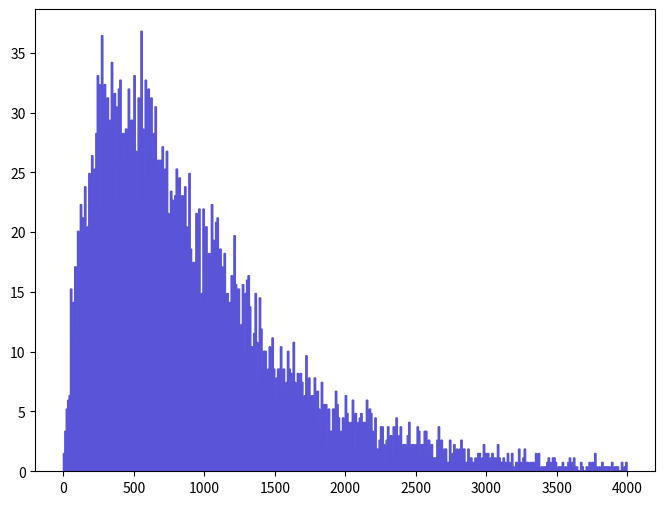

The matplotlib source for this figure: (Note: this script raises an exception after producing the figure.)
def selection_9():

    # Library import
    import numpy
    import matplotlib
    import matplotlib.pyplot   as plt
    import matplotlib.gridspec as gridspec

    # Library version
    matplotlib_version = matplotlib.__version__
    numpy_version      = numpy.__version__

    # Histo binning
    xBinning = numpy.linspace(0.0,4000.0,401,endpoint=True)

    # Creating data sequence: middle of each bin
    xData = numpy.array([5.0,15.0,25.0,35.0,45.0,55.0,65.0,75.0,85.0,95.0,105.0,115.0,125.0,135.0,145.0,155.0,165.0,175.0,185.0,195.0,205.0,215.0,225.0,235.0,245.0,255.0,265.0,275.0,285.0,295.0,305.0,315.0,325.0,335.0,345.0,355.0,365.0,375.0,385.0,395.0,405.0,415.0,425.0,435.0,445.0,455.0,465.0,475.0,485.0,495.0,505.0,515.0,525.0,535.0,545.0,555.0,565.0,575.0,585.0,595.0,605.0,615.0,625.0,635.0,645.0,655.0,665.0,675.0,685.0,695.0,705.0,715.0,725.0,735.0,745.0,755.0,765.0,775.0,785.0,795.0,805.0,815.0,825.0,835.0,845.0,855.0,865.0,875.0,885.0,895.0,905.0,915.0,925.0,935.0,945.0,955.0,965.0,975.0,985.0,995.0,1005.0,1015.0,1025.0,1035.0,1045.0,1055.0,1065.0,1075.0,1085.0,1095.0,1105.0,1115.0,1125.0,1135.0,1145.0,1155.0,1165.0,1175.0,1185.0,1195.0,1205.0,1215.0,1225.0,1235.0,1245.0,1255.0,1265.0,1275.0,1285.0,1295.0,1305.0,1315.0,1325.0,1335.0,1345.0,1355.0,1365.0,1375.0,1385.0,1395.0,1405.0,1415.0,1425.0,1435.0,1445.0,1455.0,1465.0,1475.0,1485.0,1495.0,1505.0,1515.0,1525.0,1535.0,1545.0,1555.0,1565.0,1575.0,1585.0,1595.0,1605.0,1615.0,1625.0,1635.0,1645.0,1655.0,1665.0,1675.0,1685.0,1695.0,1705.0,1715.0,1725.0,1735.0,1745.0,1755.0,1765.0,1775.0,1785.0,1795.0,1805.0,1815.0,1825.0,1835.0,1845.0,1855.0,1865.0,1875.0,1885.0,1895.0,1905.0,1915.0,1925.0,1935.0,1945.0,1955.0,1965.0,1975.0,1985.0,1995.0,2005.0,2015.0,2025.0,2035.0,2045.0,2055.0,2065.0,2075.0,2085.0,2095.0,2105.0,2115.0,2125.0,2135.0,2145.0,2155.0,2165.0,2175.0,2185.0,2195.0,2205.0,2215.0,2225.0,2235.0,2245.0,2255.0,2265.0,2275.0,2285.0,2295.0,2305.0,2315.0,2325.0,2335.0,2345.0,2355.0,2365.0,2375.0,2385.0,2395.0,2405.0,2415.0,2425.0,2435.0,2445.0,2455.0,2465.0,2475.0,2485.0,2495.0,2505.0,2515.0,2525.0,2535.0,2545.0,2555.0,2565.0,2575.0,2585.0,2595.0,2605.0,2615.0,2625.0,2635.0,2645.0,2655.0,2665.0,2675.0,2685.0,2695.0,2705.0,2715.0,2725.0,2735.0,2745.0,2755.0,2765.0,2775.0,2785.0,2795.0,2805.0,2815.0,2825.0,2835.0,2845.0,2855.0,2865.0,2875.0,2885.0,2895.0,2905.0,2915.0,2925.0,2935.0,2945.0,2955.0,2965.0,2975.0,2985.0,2995.0,3005.0,3015.0,3025.0,3035.0,3045.0,3055.0,3065.0,3075.0,3085.0,3095.0,3105.0,3115.0,3125.0,3135.0,3145.0,3155.0,3165.0,3175.0,3185.0,3195.0,3205.0,3215.0,3225.0,3235.0,3245.0,3255.0,3265.0,3275.0,3285.0,3295.0,3305.0,3315.0,3325.0,3335.0,3345.0,3355.0,3365.0,3375.0,3385.0,3395.0,3405.0,3415.0,3425.0,3435.0,3445.0,3455.0,3465.0,3475.0,3485.0,3495.0,3505.0,3515.0,3525.0,3535.0,3545.0,3555.0,3565.0,3575.0,3585.0,3595.0,3605.0,3615.0,3625.0,3635.0,3645.0,3655.0,3665.0,3675.0,3685.0,3695.0,3705.0,3715.0,3725.0,3735.0,3745.0,3755.0,3765.0,3775.0,3785.0,3795.0,3805.0,3815.0,3825.0,3835.0,3845.0,3855.0,3865.0,3875.0,3885.0,3895.0,3905.0,3915.0,3925.0,3935.0,3945.0,3955.0,3965.0,3975.0,3985.0,3995.0])

    # Creating weights for histo: y10_M_0
    y10_M_0_weights = numpy.array([1.48657969593,3.34480381584,5.20302833575,5.94631638372,6.3179644077,15.2374409833,11.5209927435,14.1225049113,17.0956651032,10.4060566715,20.068825295,16.7240210792,22.2986934389,21.183757367,21.183757367,23.7852735349,19.6971772711,20.440469319,24.9002056068,24.5285615828,26.3867857028,21.927049415,25.2718536308,28.2450098227,33.0763941344,32.3331060865,21.555401391,36.4211983503,28.2450098227,32.3331060865,28.6166538466,31.2181700145,20.812113343,29.3599458946,34.1913302064,26.0151416788,31.5898140385,30.4748819666,22.2986934389,31.9614580625,32.7047501105,27.5017217747,28.2450098227,25.6434976548,28.6166538466,28.2450098227,31.9614580625,26.3867857028,29.3599458946,27.8733657987,33.0763941344,26.7584297267,22.2986934389,31.2181700145,30.4748819666,36.7928423743,28.6166538466,24.5285615828,32.7047501105,26.3867857028,31.9614580625,27.1300777507,31.2181700145,27.5017217747,28.2450098227,30.4748819666,21.183757367,26.0151416788,24.5285615828,26.0151416788,27.1300777507,24.1569175589,25.2718536308,26.7584297267,21.555401391,18.5822451991,23.4136255109,22.6703374629,19.6971772711,23.0419814869,25.2718536308,22.2986934389,24.5285615828,17.4673091272,23.0419814869,22.6703374629,23.7852735349,20.440469319,19.3255332471,24.9002056068,18.5822451991,16.7240210792,17.4673091272,15.9807290312,21.555401391,17.0956651032,21.927049415,13.7508608873,14.8657969593,21.927049415,17.0956651032,20.440469319,14.4941489353,18.2105971751,15.6090850073,22.2986934389,19.3255332471,18.5822451991,20.812113343,21.183757367,13.7508608873,18.5822451991,17.0956651032,15.9807290312,18.2105971751,12.6359248154,14.8657969593,13.7508608873,14.1225049113,16.3523730552,11.5209927435,19.6971772711,15.6090850073,15.2374409833,15.2374409833,10.0344126475,12.2642807914,15.6090850073,10.0344126475,14.8657969593,15.9807290312,16.3523730552,13.7508608873,10.4060566715,10.4060566715,11.5209927435,14.8657969593,10.7777006955,7.43289647965,14.4941489353,11.8926367674,8.17618852761,10.0344126475,10.0344126475,6.3179644077,8.5478325516,10.4060566715,8.5478325516,11.1493447195,8.5478325516,6.3179644077,7.80454050363,8.5478325516,8.5478325516,10.4060566715,6.68960843168,8.5478325516,5.20302833575,7.43289647965,10.0344126475,8.5478325516,8.17618852761,8.17618852761,10.7777006955,7.43289647965,7.06125245567,8.17618852761,7.80454050363,8.17618852761,7.43289647965,5.57467235974,6.3179644077,9.66276862354,6.3179644077,7.80454050363,5.94631638372,6.3179644077,6.3179644077,7.80454050363,4.08809226381,6.68960843168,5.20302833575,3.71644863982,7.43289647965,5.57467235974,5.57467235974,5.57467235974,2.22986934389,5.20302833575,3.34480381584,3.34480381584,5.20302833575,5.20302833575,6.68960843168,5.57467235974,4.45974028779,2.60151416788,3.34480381584,4.45974028779,3.71644863982,6.3179644077,4.83138431177,4.08809226381,3.71644863982,4.08809226381,5.94631638372,1.85822451991,4.83138431177,3.71644863982,4.08809226381,4.45974028779,4.83138431177,2.97315899186,4.08809226381,3.34480381584,5.94631638372,2.97315899186,5.20302833575,4.83138431177,3.34480381584,2.60151416788,4.45974028779,1.85822451991,1.85822451991,2.60151416788,3.71644863982,3.71644863982,2.22986934389,0.743289647965,2.60151416788,3.71644863982,2.22986934389,2.97315899186,1.11493447195,3.71644863982,2.97315899186,4.45974028779,1.85822451991,2.97315899186,3.71644863982,0.743289647965,2.22986934389,2.22986934389,1.85822451991,2.97315899186,4.08809226381,1.85822451991,2.22986934389,2.22986934389,1.11493447195,2.22986934389,3.71644863982,3.34480381584,1.48657969593,2.22986934389,2.22986934389,3.34480381584,3.34480381584,0.743289647965,2.60151416788,1.48657969593,2.22986934389,1.11493447195,1.11493447195,1.11493447195,2.60151416788,3.71644863982,1.11493447195,2.60151416788,0.743289647965,1.85822451991,1.85822451991,0.743289647965,0.743289647965,2.60151416788,0.743289647965,1.48657969593,2.22986934389,1.11493447195,1.85822451991,0.743289647965,1.85822451991,2.60151416788,1.85822451991,1.85822451991,0.743289647965,0.743289647965,1.85822451991,1.11493447195,1.11493447195,0.743289647965,0.743289647965,1.11493447195,0.0,1.48657969593,1.48657969593,0.743289647965,1.11493447195,2.22986934389,1.48657969593,1.48657969593,1.48657969593,0.743289647965,1.11493447195,1.48657969593,1.11493447195,1.11493447195,0.743289647965,2.22986934389,1.11493447195,0.743289647965,0.743289647965,1.11493447195,0.743289647965,0.371644863982,1.48657969593,0.743289647965,0.371644863982,1.48657969593,0.371644863982,0.0,0.743289647965,0.371644863982,1.85822451991,0.743289647965,0.371644863982,1.11493447195,1.85822451991,0.743289647965,0.743289647965,0.371644863982,0.743289647965,0.371644863982,0.743289647965,0.0,1.48657969593,0.743289647965,1.48657969593,0.0,0.371644863982,0.371644863982,0.371644863982,0.371644863982,0.743289647965,1.11493447195,0.743289647965,0.371644863982,1.11493447195,1.11493447195,0.743289647965,0.0,0.371644863982,0.371644863982,0.371644863982,0.743289647965,0.0,0.371644863982,0.0,0.743289647965,1.11493447195,0.371644863982,0.743289647965,1.11493447195,0.371644863982,0.371644863982,0.0,0.0,0.743289647965,0.371644863982,0.0,0.0,0.371644863982,0.0,0.743289647965,0.371644863982,0.743289647965,0.0,1.48657969593,0.371644863982,0.0,0.371644863982,0.0,0.743289647965,0.371644863982,0.371644863982,0.371644863982,0.371644863982,0.371644863982,0.0,0.743289647965,0.0,0.371644863982,0.371644863982,0.371644863982,0.0,0.0,0.743289647965,0.0,0.371644863982,0.743289647965])

    # Creating a new Canvas
    fig   = plt.figure(figsize=(8,6),dpi=80)
    frame = gridspec.GridSpec(1,1)
    pad   = fig.add_subplot(frame[0])

    # Creating a new Stack
    pad.hist(x=xData, bins=xBinning, weights=y10_M_0_weights,\
             label="$signal$", histtype="stepfilled", rwidth=1.0,\
             color="#5954d8", edgecolor="#5954d8", linewidth=1, linestyle="solid",\
             bottom=None, cumulative=False, normed=False, align="mid", orientation="vertical")


    # Axis
    plt.rc('text',usetex=False)
    plt.xlabel(r"M [ a_{1} , a_{2} ]   ( GeV ) ",\
               fontsize=16,color="black")
    plt.ylabel(r"$\mathrm{Events}$ $(\mathcal{L}_{\mathrm{int}} = 40.0\ \mathrm{fb}^{-1})$ ",\
               fontsize=16,color="black")

    # Boundary of y-axis
    ymax=(y10_M_0_weights).max()*1.1
    ymin=0 # linear scale
    #ymin=min([x for x in (y10_M_0_weights) if x])/100. # log scale
    plt.gca().set_ylim(ymin,ymax)

    # Log/Linear scale for X-axis
    plt.gca().set_xscale("linear")
    #plt.gca().set_xscale("log",nonposx="clip")

    # Log/Linear scale for Y-axis
    plt.gca().set_yscale("linear")
    #plt.gca().set_yscale("log",nonposy="clip")

    # Saving the image
    plt.savefig('../../HTML/MadAnalysis5job_0/selection_9.png')
    plt.savefig('../../PDF/MadAnalysis5job_0/selection_9.png')
    plt.savefig('../../DVI/MadAnalysis5job_0/selection_9.eps')

# Running!
if __name__ == '__main__':
    selection_9()
